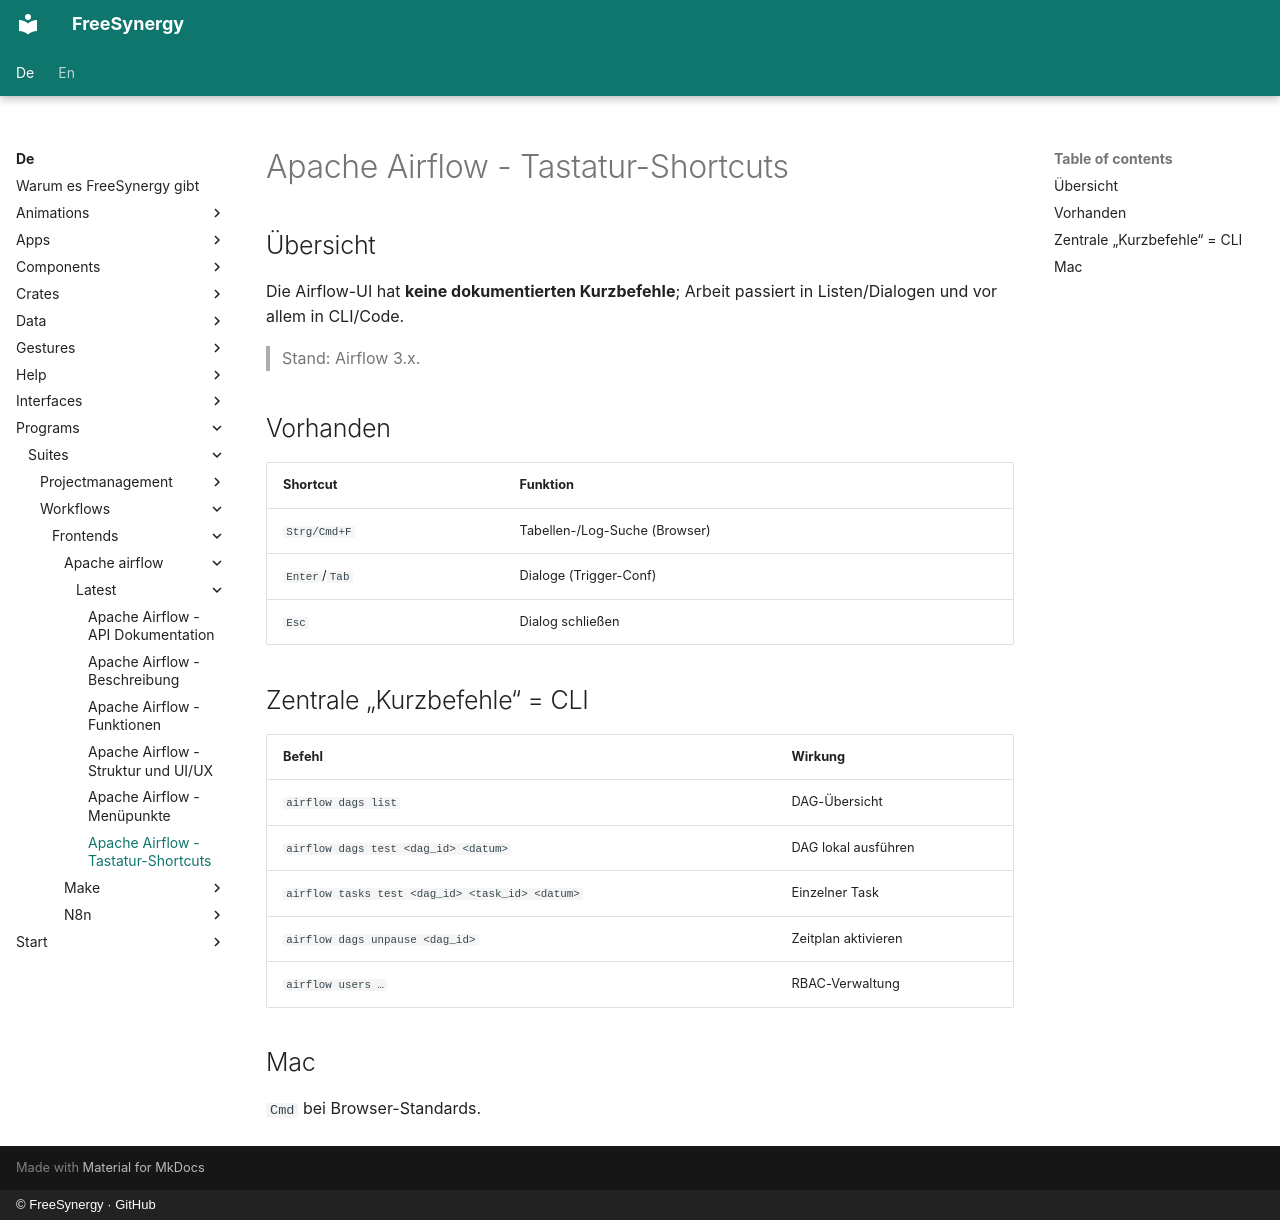

repository: FreeSynergy/fs-documentation · page: de/programs/suites/workflows/frontends/apache-airflow/latest/shortcuts/index.html · generator: mkdocs · copyright: © FreeSynergy · GitHub

# Apache Airflow - Tastatur-Shortcuts

## Übersicht

Die Airflow-UI hat **keine dokumentierten Kurzbefehle**; Arbeit passiert in Listen/Dialogen und vor allem in CLI/Code.

> Stand: Airflow 3.x.

## Vorhanden

| Shortcut | Funktion |
|----------|----------|
| `Strg/Cmd+F` | Tabellen-/Log-Suche (Browser) |
| `Enter`/`Tab` | Dialoge (Trigger-Conf) |
| `Esc` | Dialog schließen |

## Zentrale „Kurzbefehle“ = CLI

| Befehl | Wirkung |
|--------|---------|
| `airflow dags list` | DAG-Übersicht |
| `airflow dags test <dag_id> <datum>` | DAG lokal ausführen |
| `airflow tasks test <dag_id> <task_id> <datum>` | Einzelner Task |
| `airflow dags unpause <dag_id>` | Zeitplan aktivieren |
| `airflow users …` | RBAC-Verwaltung |

## Mac

`Cmd` bei Browser-Standards.
